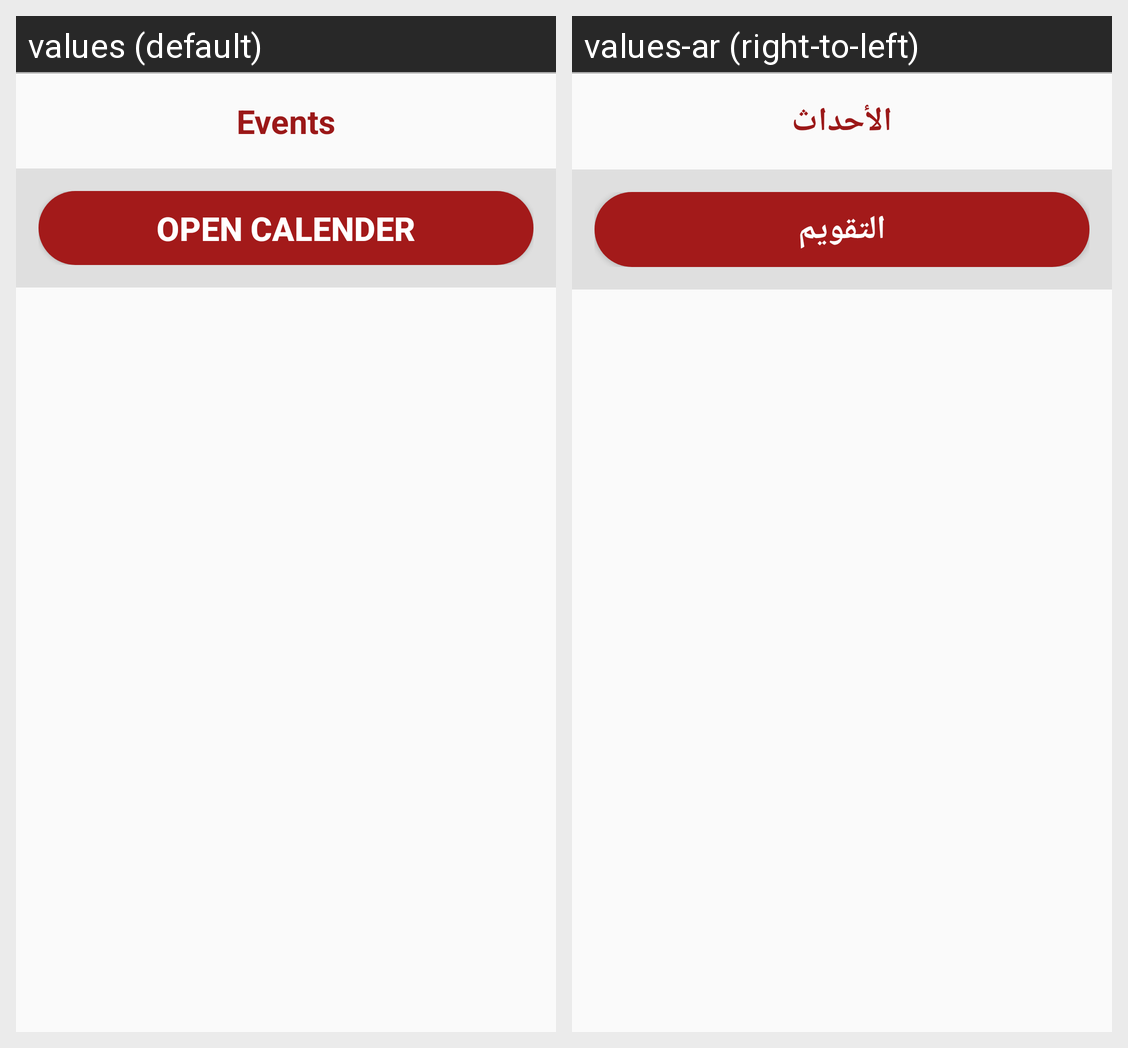

This grid shows one Android layout under two languages. Give, for every string resource on the screen, its name, the default text and each shown locale's text.
Android screen res/layout/fragment_calender.xml rendered under 2 locales, left to right: values (default), values-ar (right-to-left). Device: Nexus 5 (rendered at 1080×1920; each locale shown at half size, 540×960, under a caption strip naming it); theme AppTheme.
Strings drawn on this screen, with the default value and each locale's value (text and hints the layout hard-codes, and strings that could not be matched under every locale, appear in the picture but are not listed):

events
  values: Events
  values-ar: الأحداث

calen
  values: Open Calender
  values-ar: التقويم
